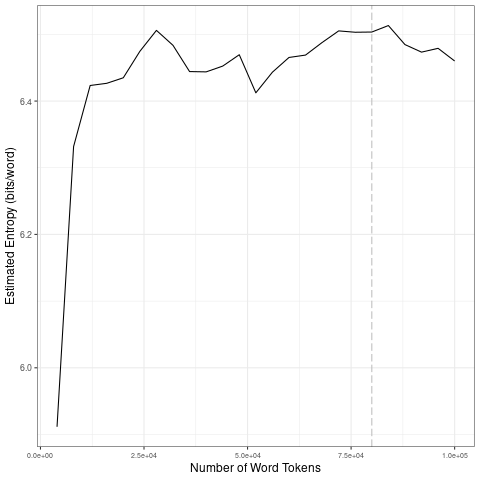

The data file committed next to this chart (first rows):
file, entropy.Corpus.Size, entropy.Entropy, sd.Corpus.Size, sd.SD
data/2021_by_fr/2021-02-12_tokens_1-gram…, 4000, 5.911, 20000, 0.2243
data/2021_by_fr/2021-02-12_tokens_1-gram…, 8000, 6.332, 40000, 0.02671
data/2021_by_fr/2021-02-12_tokens_1-gram…, 12000, 6.423, 60000, 0.02278
data/2021_by_fr/2021-02-12_tokens_1-gram…, 16000, 6.427, 80000, 0.01554
data/2021_by_fr/2021-02-12_tokens_1-gram…, 20000, 6.435, 1e+05, 0.01967
data/2021_by_fr/2021-02-12_tokens_1-gram…, 24000, 6.475, 20000, 0.2243
data/2021_by_fr/2021-02-12_tokens_1-gram…, 28000, 6.506, 40000, 0.02671
data/2021_by_fr/2021-02-12_tokens_1-gram…, 32000, 6.484, 60000, 0.02278
data/2021_by_fr/2021-02-12_tokens_1-gram…, 36000, 6.444, 80000, 0.01554
data/2021_by_fr/2021-02-12_tokens_1-gram…, 40000, 6.444, 1e+05, 0.01967
data/2021_by_fr/2021-02-12_tokens_1-gram…, 44000, 6.452, 20000, 0.2243
data/2021_by_fr/2021-02-12_tokens_1-gram…, 48000, 6.47, 40000, 0.02671
data/2021_by_fr/2021-02-12_tokens_1-gram…, 52000, 6.412, 60000, 0.02278
data/2021_by_fr/2021-02-12_tokens_1-gram…, 56000, 6.443, 80000, 0.01554
data/2021_by_fr/2021-02-12_tokens_1-gram…, 60000, 6.465, 1e+05, 0.01967
data/2021_by_fr/2021-02-12_tokens_1-gram…, 64000, 6.469, 20000, 0.2243
data/2021_by_fr/2021-02-12_tokens_1-gram…, 68000, 6.488, 40000, 0.02671
data/2021_by_fr/2021-02-12_tokens_1-gram…, 72000, 6.505, 60000, 0.02278
data/2021_by_fr/2021-02-12_tokens_1-gram…, 76000, 6.503, 80000, 0.01554
data/2021_by_fr/2021-02-12_tokens_1-gram…, 80000, 6.504, 1e+05, 0.01967
data/2021_by_fr/2021-02-12_tokens_1-gram…, 84000, 6.513, 20000, 0.2243
data/2021_by_fr/2021-02-12_tokens_1-gram…, 88000, 6.485, 40000, 0.02671
data/2021_by_fr/2021-02-12_tokens_1-gram…, 92000, 6.473, 60000, 0.02278
data/2021_by_fr/2021-02-12_tokens_1-gram…, 96000, 6.479, 80000, 0.01554
data/2021_by_fr/2021-02-12_tokens_1-gram…, 1e+05, 6.46, 1e+05, 0.01967
